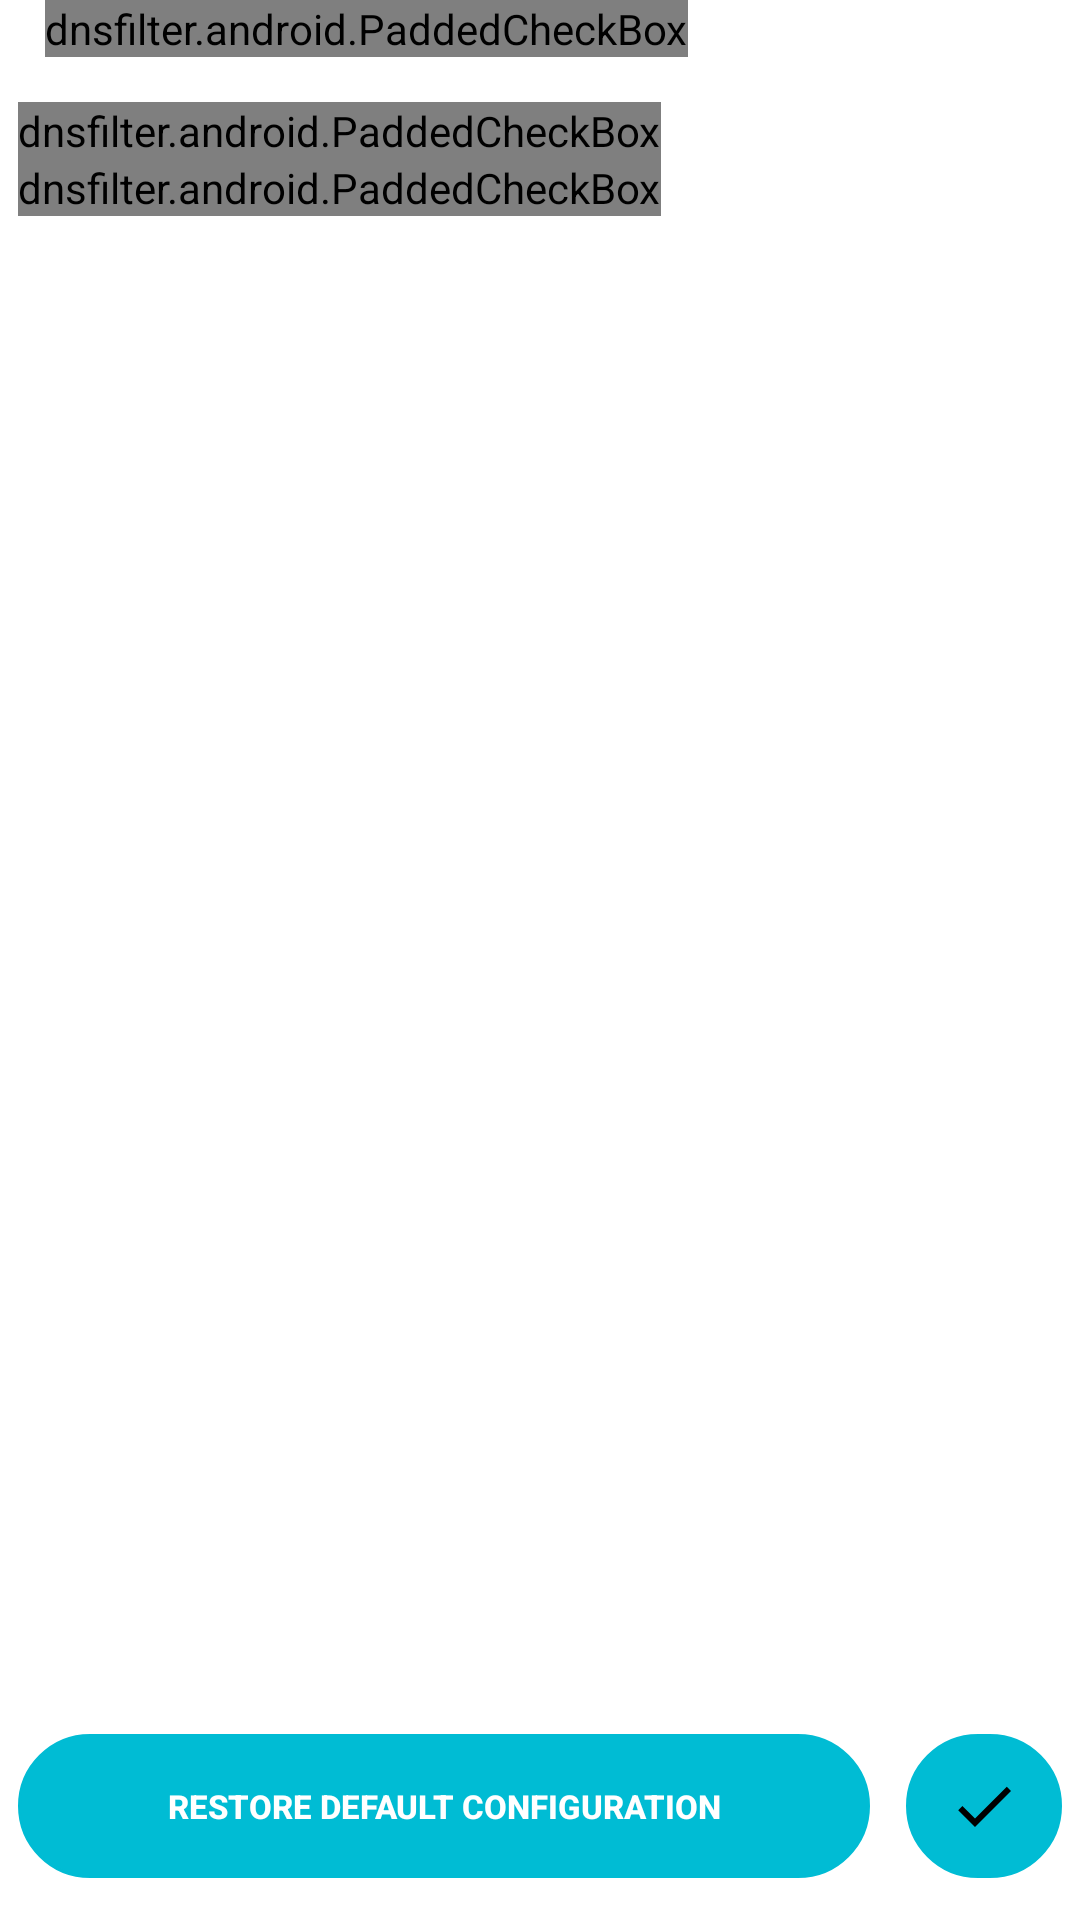

This screen was rendered from an Android layout file. Write that file and the resources it references.
<!-- AndroidManifest.xml: application theme Theme.phttpp.TitleBar -->
<!-- res/layout/activitydnsserverconfig.xml -->
<?xml version="1.0" encoding="utf-8"?>
<LinearLayout xmlns:android="http://schemas.android.com/apk/res/android"
    android:layout_width="match_parent"
    android:layout_height="match_parent"
    android:background="#FFFFFF"
    android:focusable="true"
    android:focusableInTouchMode="true"
    android:orientation="vertical">

    <LinearLayout
        android:layout_width="match_parent"
        android:layout_height="0dp"
        android:layout_weight="0.99"
        android:orientation="vertical">

        <dnsfilter.android.PaddedCheckBox
            android:id="@+id/manualDNSCheck"
            android:layout_width="wrap_content"
            android:layout_height="wrap_content"
            android:layout_marginStart="15dp"
            android:layout_marginTop="0dp"
            android:layout_marginEnd="15dp"
            android:layout_marginBottom="15dp"
            android:button="@drawable/custom_checkbox"
            android:checked="false"
            android:text="@string/manualDNSCheck"
            android:textColor="#424242" />

        <dnsfilter.android.PaddedCheckBox
            android:id="@+id/manualDNSRawModeCheckbox"
            android:layout_width="wrap_content"
            android:layout_height="wrap_content"
            android:layout_marginStart="6dp"
            android:button="@drawable/custom_switch"
            android:checked="false"
            android:singleLine="true"
            android:text="@string/rawEditMode"
            android:textColor="#424242" />

        <dnsfilter.android.PaddedCheckBox
            android:id="@+id/showCommentedLinesCheckbox"
            android:layout_width="wrap_content"
            android:layout_height="wrap_content"
            android:layout_marginStart="6dp"
            android:button="@drawable/custom_switch"
            android:checked="false"
            android:singleLine="true"
            android:text="@string/showCommentedLines"
            android:textColor="#424242" />

        <ListView
            android:id="@+id/manualDNSList"
            android:layout_width="match_parent"
            android:layout_height="match_parent"
            android:layout_margin="6dp"
            android:divider="@drawable/divider_custom"
            android:dividerHeight="10dp"
            android:fadeScrollbars="false"
            android:focusable="true"
            android:focusableInTouchMode="true"
            android:smoothScrollbar="true" />

        <EditText
            android:id="@+id/manualDNSEditText"
            android:layout_width="match_parent"
            android:layout_height="match_parent"
            android:layout_marginStart="15dp"
            android:layout_marginEnd="15dp"
            android:layout_marginBottom="15dp"
            android:background="#E8EBED"
            android:gravity="top"
            android:inputType="textMultiLine|textNoSuggestions"
            android:minWidth="200dp"
            android:padding="8dp"
            android:scrollHorizontally="true"
            android:textColor="#424242"
            android:textSize="14sp"
            android:typeface="monospace" />

    </LinearLayout>

    <RelativeLayout
        android:layout_width="match_parent"
        android:layout_height="wrap_content"
        android:layout_marginBottom="8dp"
        android:layout_weight="0.01"
        android:background="#ffffff"
        android:orientation="vertical">

        <Button
            android:id="@+id/restoreDefaultBtn"
            android:layout_width="wrap_content"
            android:layout_height="wrap_content"
            android:layout_alignParentStart="true"
            android:layout_alignParentTop="true"
            android:layout_gravity="center_horizontal"
            android:layout_marginHorizontal="6dp"
            android:layout_toStartOf="@id/applyNewConfigurationButton"
            android:background="@drawable/custom_round_button"
            android:fontFamily="sans-serif-medium"
            android:padding="10dp"
            android:text="@string/restoreDefault"
            android:textAllCaps="true"
            android:textColor="#FFFFFF"
            android:textSize="11sp"
            android:textStyle="bold" />

        <ImageButton
            android:id="@+id/applyNewConfigurationButton"
            android:layout_width="wrap_content"
            android:layout_height="wrap_content"
            android:layout_alignTop="@+id/restoreDefaultBtn"
            android:layout_alignBottom="@+id/restoreDefaultBtn"
            android:layout_alignParentEnd="true"
            android:layout_marginHorizontal="6dp"
            android:background="@drawable/custom_round_button"
            android:fontFamily="sans-serif-medium"
            android:padding="14dp"
            android:src="@drawable/done" />
    </RelativeLayout>
</LinearLayout>
<!-- resources referenced by this layout -->
<resources>
  <!-- drawable custom_round_button (drawable) -->
  <?xml version="1.0" encoding="utf-8"?>
  <selector xmlns:android="http://schemas.android.com/apk/res/android">
      <item android:drawable="@drawable/round_button_pressed"
            android:state_pressed="true" />
      <item android:drawable="@drawable/round_button_focused"
            android:state_focused="true" />
      <item android:drawable="@drawable/round_button_default" />
  </selector>
  <!-- drawable divider_custom (drawable) -->
  <?xml version="1.0" encoding="utf-8"?>
  <shape android:shape="rectangle"
      xmlns:android="http://schemas.android.com/apk/res/android">
      <solid android:color="#00FFFFFF" />
  </shape>
  <!-- drawable done (drawable) -->
  <vector
      xmlns:android="http://schemas.android.com/apk/res/android"
      android:name="vector"
      android:width="24dp"
      android:height="24dp"
      android:viewportWidth="24"
      android:viewportHeight="24">
      <path
          android:name="path"
          android:pathData="M 9 16.2 L 4.8 12 L 3.4 13.4 L 9 19 L 21 7 L 19.6 5.6 L 9 16.2 Z"
          android:fillColor="#000"
          android:strokeWidth="1"/>
  </vector>
  <string name="manualDNSCheck">Disable DNS server discovery - manual DNS servers below:</string>
  <string name="rawEditMode">Mode sunting langsung</string>
  <string name="restoreDefault">Restore default configuration</string>
  <string name="showCommentedLines">Perlihatkan baris-baris yang ditandai komentar</string>
  <style name="Theme.phttpp.TitleBar" parent="android:Theme.Holo">
          <item name="android:windowTitleBackgroundStyle">@style/windowTitleBackgroundStyle</item>
          <item name="android:actionBarStyle">@style/appActionBarStyle</item>
          <item name="android:windowTitleStyle">@style/windowTitleStyle</item>
          <item name="android:windowTitleSize">50dip</item>
          <item name="android:homeAsUpIndicator">@drawable/nav_back_icon</item>
      </style>
  <!-- drawable round_button_pressed (drawable) -->
  <?xml version="1.0" encoding="utf-8"?>
  <layer-list xmlns:android="http://schemas.android.com/apk/res/android">
  
  
      
      <item>
  
          <shape  android:shape="rectangle">
  
              <solid android:color="#008394" />
              <corners android:radius="200dp" />
              <stroke android:width="1dp" android:color="#008394"/>
          </shape>
  
      </item>
  
  
  </layer-list>
  <!-- drawable round_button_focused (drawable) -->
  <?xml version="1.0" encoding="utf-8"?>
  <layer-list xmlns:android="http://schemas.android.com/apk/res/android">
  
  
      
      <item>
  
          <shape  android:shape="rectangle">
  
              <solid android:color="#69f0ae" />
              <corners android:radius="200dp" />
              <stroke android:width="1dp" android:color="#69f0ae"/>
          </shape>
  
      </item>
  
  
  </layer-list>
  <!-- drawable round_button_default (drawable) -->
  <?xml version="1.0" encoding="utf-8"?>
  <layer-list xmlns:android="http://schemas.android.com/apk/res/android">
  
  
  
  <item>
  
      <shape  android:shape="rectangle">
  
      <solid android:color="#00BCD4" />
      <corners android:radius="200dp" />
          <stroke android:width="1dp" android:color="#00BCD4"/>
      </shape>
  
  </item>
  
  
  </layer-list>
  <style name="windowTitleBackgroundStyle">  
      <item name="android:background">#00BCD4</item>
    </style>
  <style name="windowTitleStyle">
      <item name="android:textColor">#FFFFFF</item>
      <item name="android:padding">12dip</item>
      <item name="android:textStyle">bold</item>
      <item name="android:textSize">16sp</item>
    </style>
  <!-- drawable nav_back_icon (drawable) -->
  <?xml version="1.0" encoding="utf-8"?>
  <layer-list xmlns:android="http://schemas.android.com/apk/res/android">
  
      <item
          android:drawable="@drawable/back_icon"
          android:left="10dp"
          android:right="10dp" />
  
  </layer-list>
</resources>
